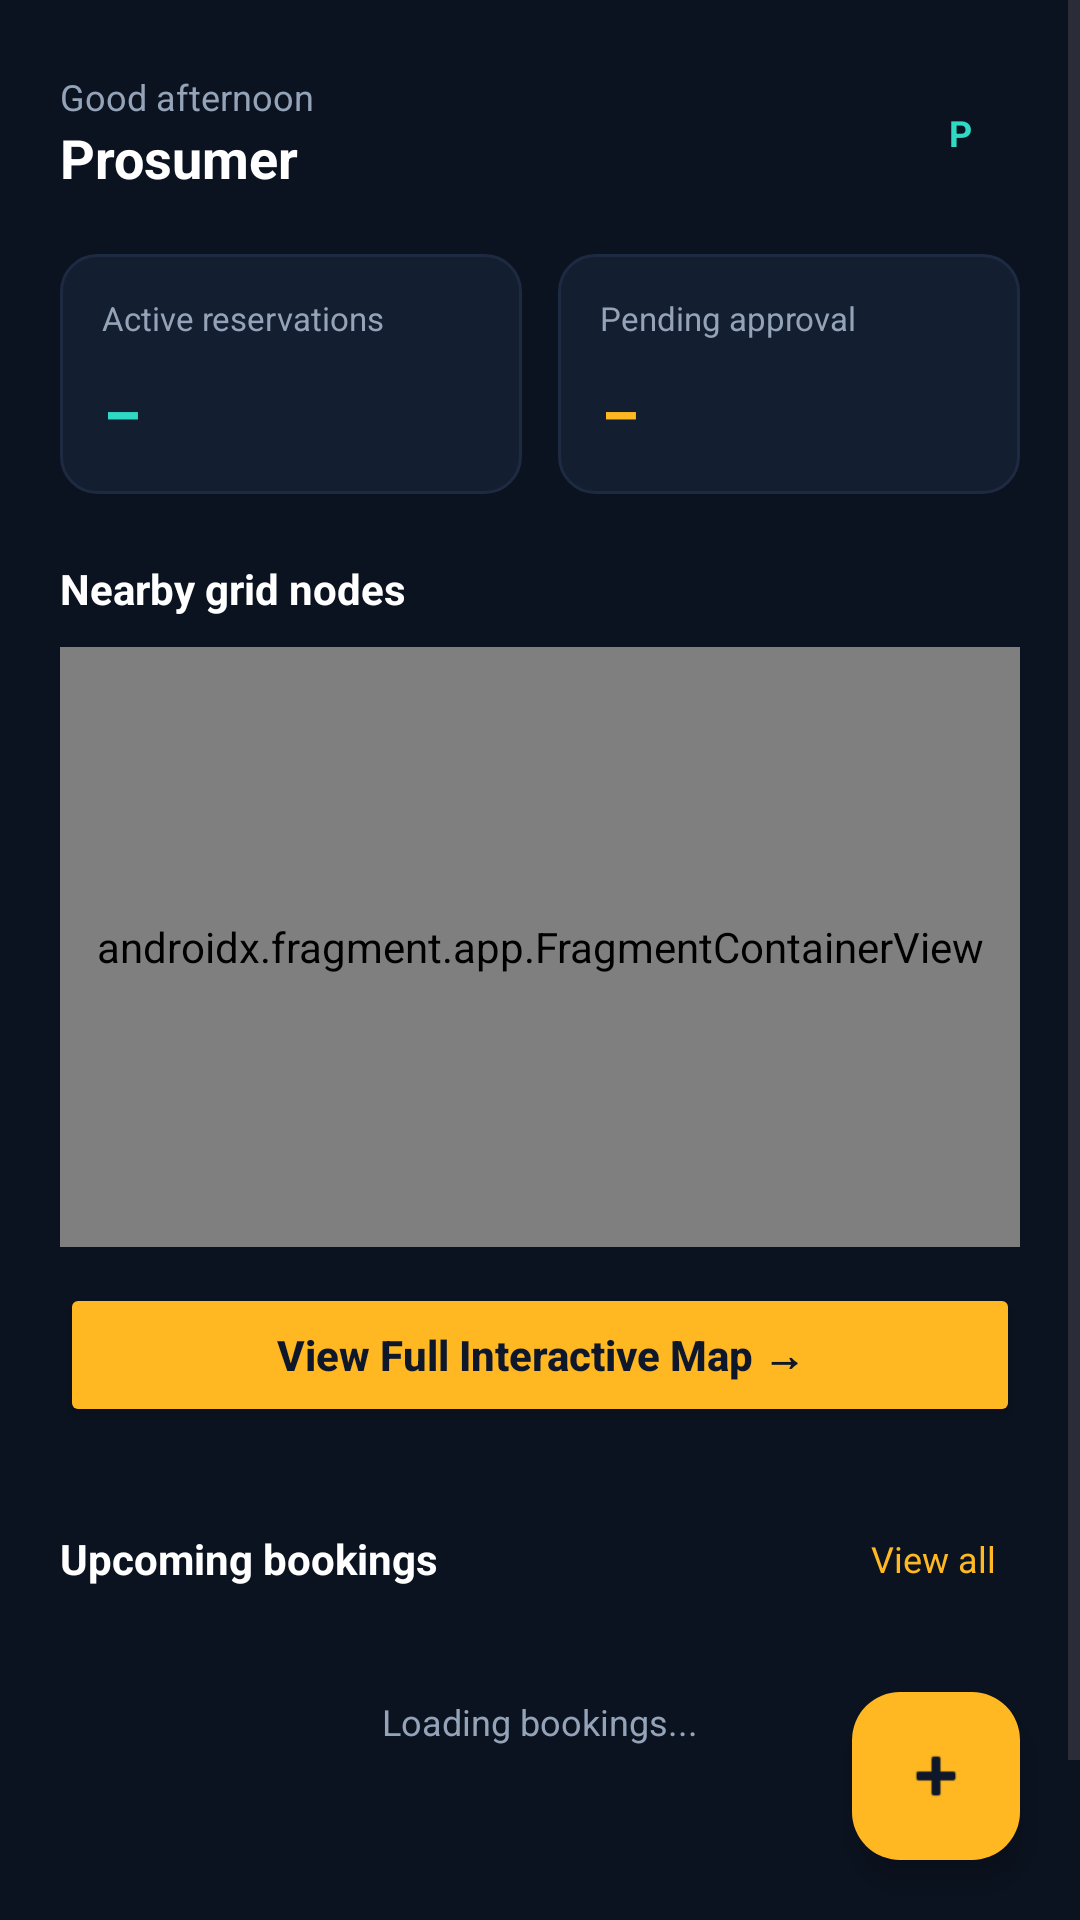

Produce the Android XML layout that renders to this screen, including the resource entries it uses.
<!-- AndroidManifest.xml: application theme Theme.SolaraGrid -->
<!-- res/layout/fragment_prosumer_home.xml -->
<?xml version="1.0" encoding="utf-8"?>
<FrameLayout xmlns:android="http://schemas.android.com/apk/res/android"
    xmlns:app="http://schemas.android.com/apk/res-auto"
    android:layout_width="match_parent"
    android:layout_height="match_parent"
    android:background="@color/bg_dark">

    <ScrollView
        android:layout_width="match_parent"
        android:layout_height="match_parent"
        android:fillViewport="true">

        <LinearLayout
            android:layout_width="match_parent"
            android:layout_height="wrap_content"
            android:orientation="vertical"
            android:paddingStart="20dp"
            android:paddingTop="24dp"
            android:paddingEnd="20dp"
            android:paddingBottom="96dp">

            
            <LinearLayout
                android:layout_width="match_parent"
                android:layout_height="wrap_content"
                android:gravity="center_vertical"
                android:orientation="horizontal">

                <LinearLayout
                    android:layout_width="0dp"
                    android:layout_height="wrap_content"
                    android:layout_weight="1"
                    android:orientation="vertical">

                    <TextView
                        android:id="@+id/tvHomeGreeting"
                        android:layout_width="wrap_content"
                        android:layout_height="wrap_content"
                        android:text="Good afternoon"
                        android:textColor="@color/text_secondary"
                        android:textSize="12sp" />

                    <TextView
                        android:id="@+id/tvHomeName"
                        android:layout_width="wrap_content"
                        android:layout_height="wrap_content"
                        android:text="Prosumer"
                        android:textColor="@color/text_primary"
                        android:textSize="18sp"
                        android:textStyle="bold" />
                </LinearLayout>

                <TextView
                    android:id="@+id/tvHomeInitials"
                    android:layout_width="40dp"
                    android:layout_height="40dp"
                    android:background="@drawable/bg_circle_avatar"
                    android:gravity="center"
                    android:text="P"
                    android:textColor="@color/res_teal"
                    android:textSize="12sp"
                    android:textStyle="bold" />
            </LinearLayout>

            
            <LinearLayout
                android:layout_width="match_parent"
                android:layout_height="wrap_content"
                android:layout_marginTop="20dp"
                android:orientation="horizontal">

                <LinearLayout
                    android:layout_width="0dp"
                    android:layout_height="wrap_content"
                    android:layout_marginEnd="6dp"
                    android:layout_weight="1"
                    android:background="@drawable/bg_card"
                    android:orientation="vertical"
                    android:padding="14dp">

                    <TextView
                        android:layout_width="wrap_content"
                        android:layout_height="wrap_content"
                        android:text="Active reservations"
                        android:textColor="@color/text_secondary"
                        android:textSize="11sp" />

                    <TextView
                        android:id="@+id/tvActiveCount"
                        android:layout_width="wrap_content"
                        android:layout_height="wrap_content"
                        android:layout_marginTop="8dp"
                        android:fontFamily="monospace"
                        android:text="–"
                        android:textColor="@color/res_teal"
                        android:textSize="22sp"
                        android:textStyle="bold" />
                </LinearLayout>

                <LinearLayout
                    android:layout_width="0dp"
                    android:layout_height="wrap_content"
                    android:layout_marginStart="6dp"
                    android:layout_weight="1"
                    android:background="@drawable/bg_card"
                    android:orientation="vertical"
                    android:padding="14dp">

                    <TextView
                        android:layout_width="wrap_content"
                        android:layout_height="wrap_content"
                        android:text="Pending approval"
                        android:textColor="@color/text_secondary"
                        android:textSize="11sp" />

                    <TextView
                        android:id="@+id/tvPendingCount"
                        android:layout_width="wrap_content"
                        android:layout_height="wrap_content"
                        android:layout_marginTop="8dp"
                        android:fontFamily="monospace"
                        android:text="–"
                        android:textColor="@color/solara_yellow"
                        android:textSize="22sp"
                        android:textStyle="bold" />
                </LinearLayout>
            </LinearLayout>

            
            <TextView
                android:layout_width="wrap_content"
                android:layout_height="wrap_content"
                android:layout_marginTop="22dp"
                android:text="Nearby grid nodes"
                android:textColor="@color/text_primary"
                android:textSize="14sp"
                android:textStyle="bold" />

            
            <androidx.fragment.app.FragmentContainerView
                android:id="@+id/nearbyNodesContainer"
                android:name="com.example.solaragrid.ui.dashboard.MapFragment"
                android:layout_width="match_parent"
                android:layout_height="200dp"
                android:layout_marginTop="10dp"
                android:background="@drawable/bg_card"
                android:clickable="false"
                android:focusable="false" />

            
            <Button
                android:id="@+id/btnViewFullMap"
                android:layout_width="match_parent"
                android:layout_height="wrap_content"
                android:layout_marginTop="12dp"
                android:backgroundTint="@color/solara_yellow"
                android:text="View Full Interactive Map →"
                android:textColor="@color/btn_text"
                android:textSize="14sp"
                android:textStyle="bold"
                android:textAllCaps="false"
                android:padding="14dp" />

            
            <LinearLayout
                android:layout_width="match_parent"
                android:layout_height="wrap_content"
                android:layout_marginTop="22dp"
                android:gravity="center_vertical"
                android:orientation="horizontal">

                <TextView
                    android:layout_width="0dp"
                    android:layout_height="wrap_content"
                    android:layout_weight="1"
                    android:text="Upcoming bookings"
                    android:textColor="@color/text_primary"
                    android:textSize="14sp"
                    android:textStyle="bold" />

                <TextView
                    android:id="@+id/tvViewAll"
                    android:layout_width="wrap_content"
                    android:layout_height="wrap_content"
                    android:background="?attr/selectableItemBackground"
                    android:minHeight="44dp"
                    android:gravity="center"
                    android:paddingStart="8dp"
                    android:paddingEnd="8dp"
                    android:text="View all"
                    android:textColor="@color/solara_yellow"
                    android:textSize="12sp" />
            </LinearLayout>

            <TextView
                android:id="@+id/tvHomeStatus"
                android:layout_width="match_parent"
                android:layout_height="wrap_content"
                android:layout_marginTop="8dp"
                android:gravity="center"
                android:padding="16dp"
                android:text="Loading bookings..."
                android:textColor="@color/text_secondary"
                android:textSize="12sp" />

            <androidx.recyclerview.widget.RecyclerView
                android:id="@+id/rvUpcoming"
                android:layout_width="match_parent"
                android:layout_height="wrap_content"
                android:layout_marginTop="4dp" />
        </LinearLayout>
    </ScrollView>

    <com.google.android.material.floatingactionbutton.FloatingActionButton
        android:id="@+id/fabNewReservation"
        android:layout_width="wrap_content"
        android:layout_height="wrap_content"
        android:layout_gravity="bottom|end"
        android:layout_margin="20dp"
        android:contentDescription="New reservation"
        app:backgroundTint="@color/solara_yellow"
        app:srcCompat="@android:drawable/ic_input_add"
        app:tint="@color/btn_text" />
</FrameLayout>
<!-- resources referenced by this layout -->
<resources>
  <color name="bg_dark">#0B1320</color>
  <color name="btn_text">#0F172A</color>
  <color name="res_teal">#2FD9C4</color>
  <color name="solara_yellow">#FFB822</color>
  <color name="text_primary">#FFFFFF</color>
  <color name="text_secondary">#94A3B8</color>
  <!-- drawable bg_card (drawable) -->
  <?xml version="1.0" encoding="utf-8"?>
  <shape xmlns:android="http://schemas.android.com/apk/res/android" android:shape="rectangle">
      <solid android:color="@color/bg_input" />
      <stroke android:width="1dp" android:color="@color/stroke_input" />
      <corners android:radius="12dp" />
  </shape>
  <style name="Theme.SolaraGrid" parent="Base.Theme.SolaraGrid" />
  <color name="bg_input">#131E31</color>
  <color name="stroke_input">#1E2A41</color>
  <style name="Base.Theme.SolaraGrid" parent="Theme.Material3.DayNight.NoActionBar">
          
          
      </style>
</resources>
